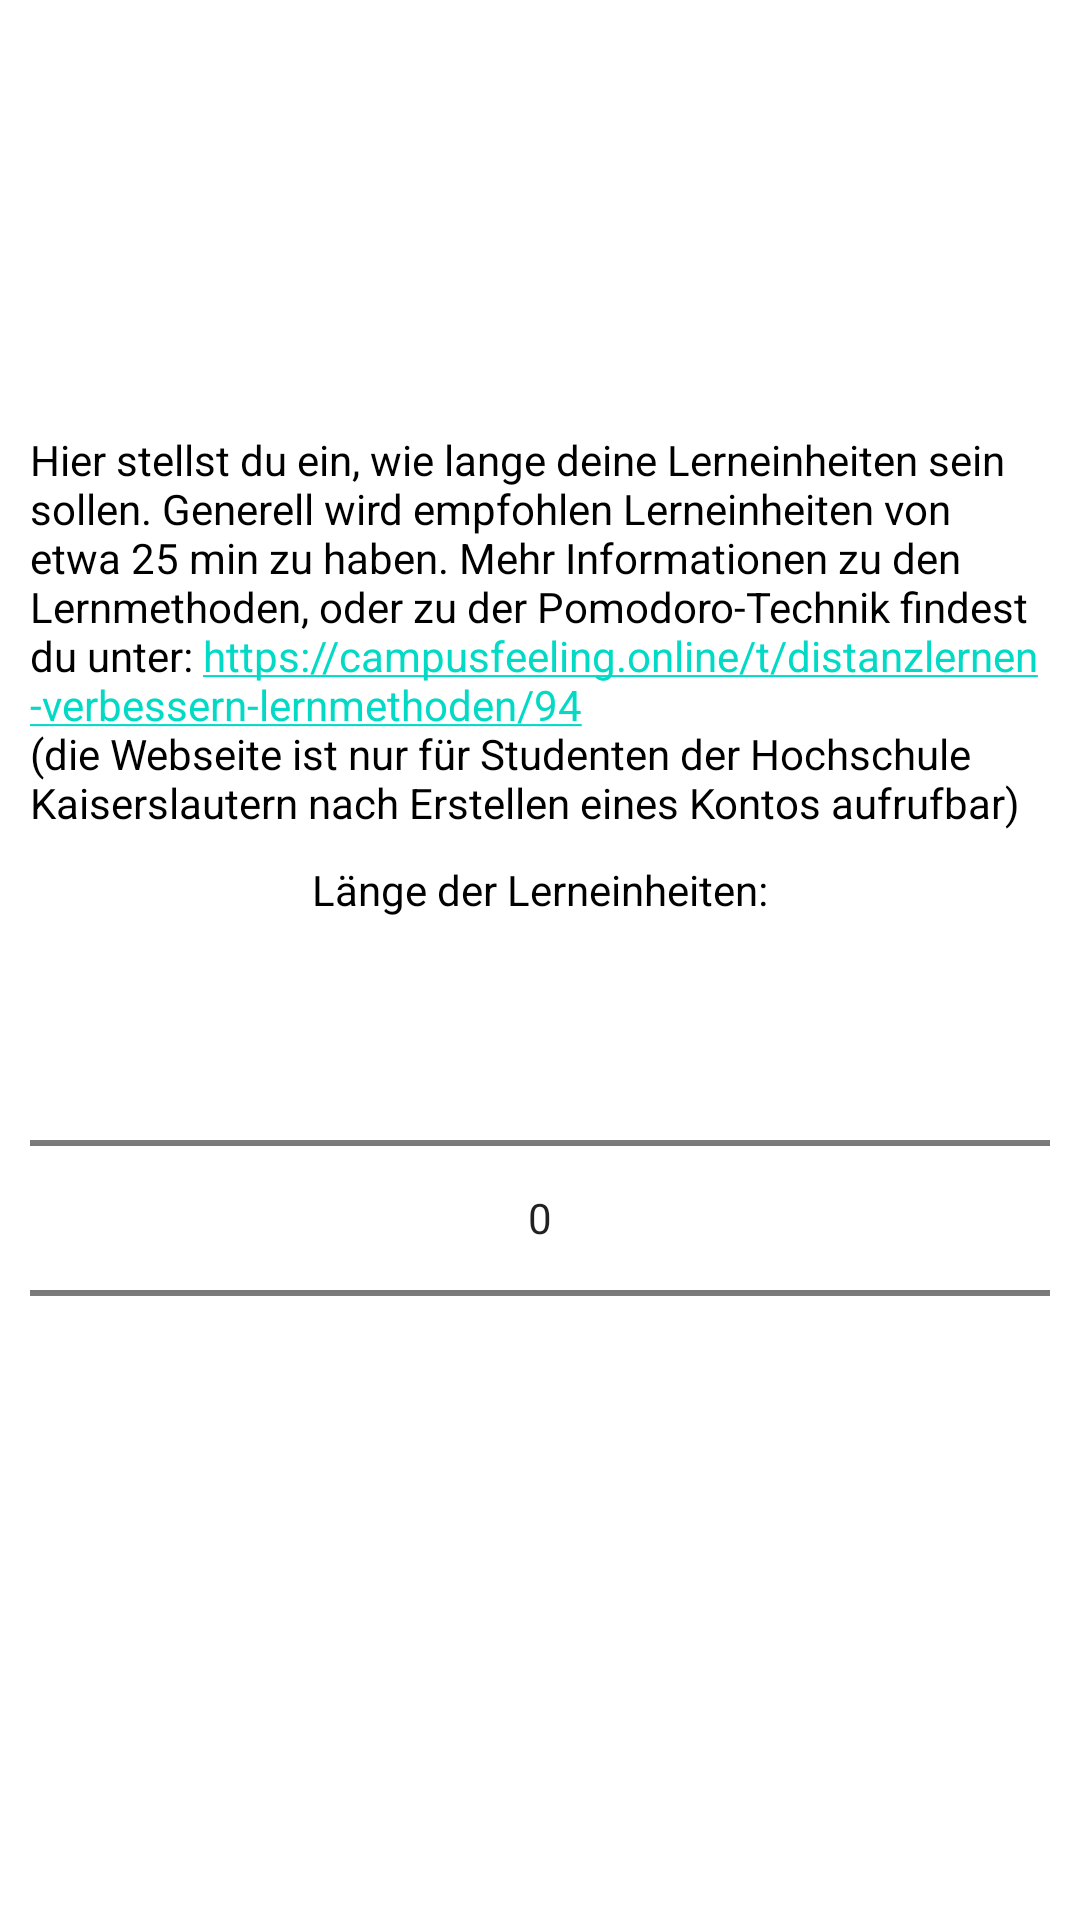

Layout XML and referenced resources for this Android screen:
<!-- AndroidManifest.xml: application theme Theme.Lernhilfe -->
<!-- res/layout/info_dialog_1.xml -->
<?xml version="1.0" encoding="utf-8"?>
<LinearLayout
    xmlns:android="http://schemas.android.com/apk/res/android"
    android:orientation="vertical"
    android:gravity="center"
    android:layout_height="match_parent"
    android:layout_width="match_parent"
    >

    <TextView
        android:layout_width="wrap_content"
        android:layout_height="wrap_content"
        android:layout_margin="10dp"
        android:autoLink="web"
        android:linksClickable="true"
        android:text="@string/info_box_info" />

    <TextView
        android:layout_width="wrap_content"
        android:layout_height="wrap_content"
        android:text="@string/phase_length" />

    <NumberPicker
        android:id="@+id/phase_length_picker"
        android:layout_width="match_parent"
        android:layout_height="wrap_content"
        android:layout_margin="10dp"
        />

</LinearLayout>
<!-- resources referenced by this layout -->
<resources>
  <string name="info_box_info">Hier stellst du ein, wie lange deine Lerneinheiten sein sollen. Generell wird empfohlen Lerneinheiten von etwa 25 min zu haben. Mehr Informationen zu den Lernmethoden, oder zu der Pomodoro-Technik findest du unter: https://campusfeeling.online/t/distanzlernen-verbessern-lernmethoden/94\n(die Webseite ist nur für Studenten der Hochschule Kaiserslautern nach Erstellen eines Kontos aufrufbar)</string>
  <string name="phase_length">Länge der Lerneinheiten:</string>
  <style name="Theme.Lernhilfe" parent="Theme.MaterialComponents.DayNight.DarkActionBar">
          
          <item name="colorPrimary">@color/purple_500</item>
          <item name="colorPrimaryVariant">@color/purple_700</item>
          <item name="colorOnPrimary">@color/white</item>
          
          <item name="colorSecondary">@color/teal_200</item>
          <item name="colorSecondaryVariant">@color/teal_700</item>
          <item name="colorOnSecondary">@color/black</item>
          
          <item name="android:statusBarColor" tools:targetApi="l">?attr/colorPrimaryVariant</item>
          
          <item name="android:textColor">@color/black</item>
      </style>
  <color name="purple_500">#FF6200EE</color>
  <color name="purple_700">#FF3700B3</color>
  <color name="white">#FFFFFFFF</color>
  <color name="teal_200">#FF03DAC5</color>
  <color name="teal_700">#FF018786</color>
  <color name="black">#FF000000</color>
</resources>
